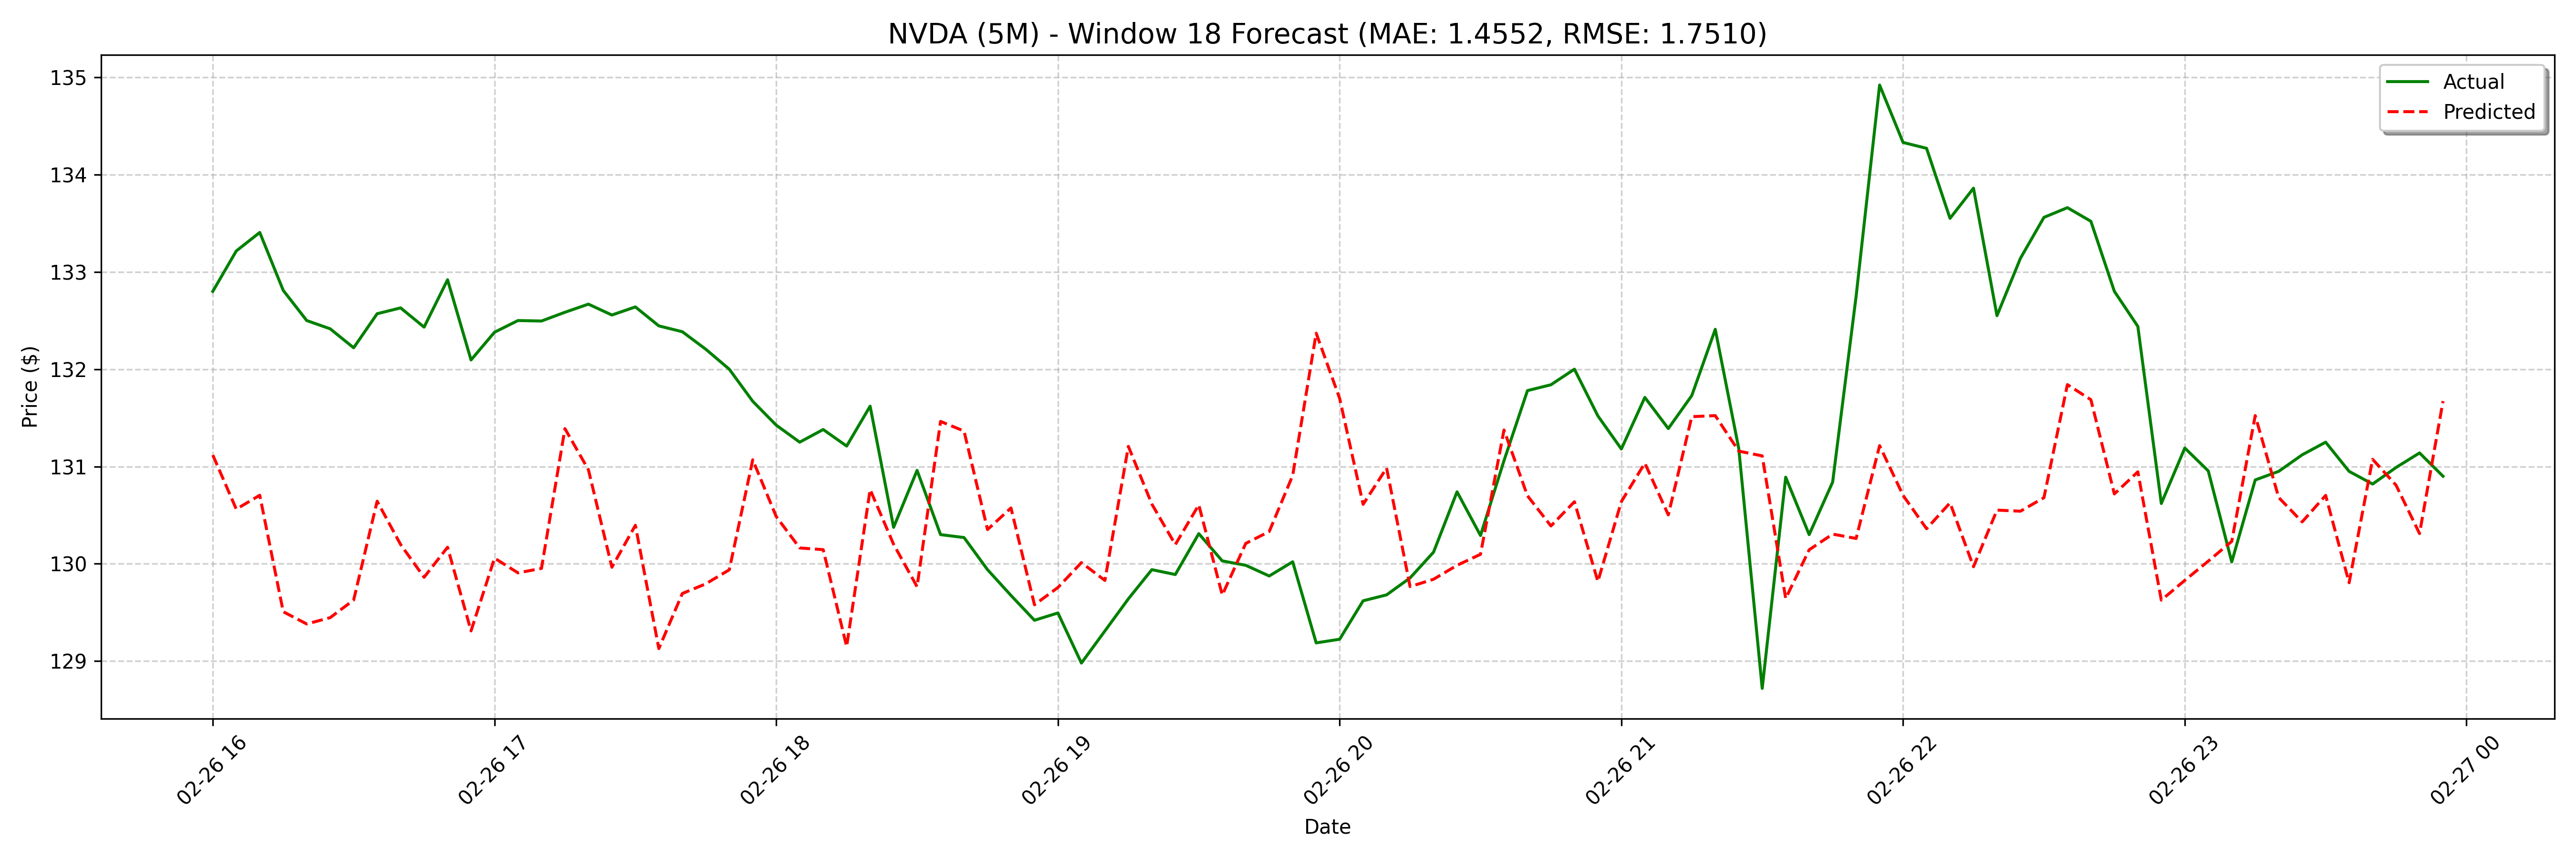

Data behind this chart, as committed beside it:
date, actual, forecast
2025-02-26 16:00:00, 132.8, 131.1
2025-02-26 16:05:00, 133.2, 130.6
2025-02-26 16:10:00, 133.4, 130.7
2025-02-26 16:15:00, 132.8, 129.5
2025-02-26 16:20:00, 132.5, 129.4
2025-02-26 16:25:00, 132.4, 129.4
2025-02-26 16:30:00, 132.2, 129.6
2025-02-26 16:35:00, 132.6, 130.6
2025-02-26 16:40:00, 132.6, 130.2
2025-02-26 16:45:00, 132.4, 129.9
2025-02-26 16:50:00, 132.9, 130.2
2025-02-26 16:55:00, 132.1, 129.3
2025-02-26 17:00:00, 132.4, 130.1
2025-02-26 17:05:00, 132.5, 129.9
2025-02-26 17:10:00, 132.5, 130
2025-02-26 17:15:00, 132.6, 131.4
2025-02-26 17:20:00, 132.7, 131
2025-02-26 17:25:00, 132.6, 130
2025-02-26 17:30:00, 132.6, 130.4
2025-02-26 17:35:00, 132.4, 129.1
2025-02-26 17:40:00, 132.4, 129.7
2025-02-26 17:45:00, 132.2, 129.8
2025-02-26 17:50:00, 132.0, 129.9
2025-02-26 17:55:00, 131.7, 131.1
2025-02-26 18:00:00, 131.4, 130.5
2025-02-26 18:05:00, 131.3, 130.2
2025-02-26 18:10:00, 131.4, 130.1
2025-02-26 18:15:00, 131.2, 129.2
2025-02-26 18:20:00, 131.6, 130.8
2025-02-26 18:25:00, 130.4, 130.2
2025-02-26 18:30:00, 131, 129.8
2025-02-26 18:35:00, 130.3, 131.5
2025-02-26 18:40:00, 130.3, 131.4
2025-02-26 18:45:00, 129.9, 130.4
2025-02-26 18:50:00, 129.7, 130.6
2025-02-26 18:55:00, 129.4, 129.6
2025-02-26 19:00:00, 129.5, 129.8
2025-02-26 19:05:00, 129, 130
2025-02-26 19:10:00, 129.3, 129.8
2025-02-26 19:15:00, 129.6, 131.2
2025-02-26 19:20:00, 129.9, 130.6
2025-02-26 19:25:00, 129.9, 130.2
2025-02-26 19:30:00, 130.3, 130.6
2025-02-26 19:35:00, 130, 129.7
2025-02-26 19:40:00, 130, 130.2
2025-02-26 19:45:00, 129.9, 130.3
2025-02-26 19:50:00, 130, 130.9
2025-02-26 19:55:00, 129.2, 132.4
2025-02-26 20:00:00, 129.2, 131.7
2025-02-26 20:05:00, 129.6, 130.6
2025-02-26 20:10:00, 129.7, 131
2025-02-26 20:15:00, 129.9, 129.8
2025-02-26 20:20:00, 130.1, 129.8
2025-02-26 20:25:00, 130.7, 130
2025-02-26 20:30:00, 130.3, 130.1
2025-02-26 20:35:00, 131.1, 131.4
2025-02-26 20:40:00, 131.8, 130.7
2025-02-26 20:45:00, 131.8, 130.4
2025-02-26 20:50:00, 132, 130.6
2025-02-26 20:55:00, 131.5, 129.8
... 68 more rows
